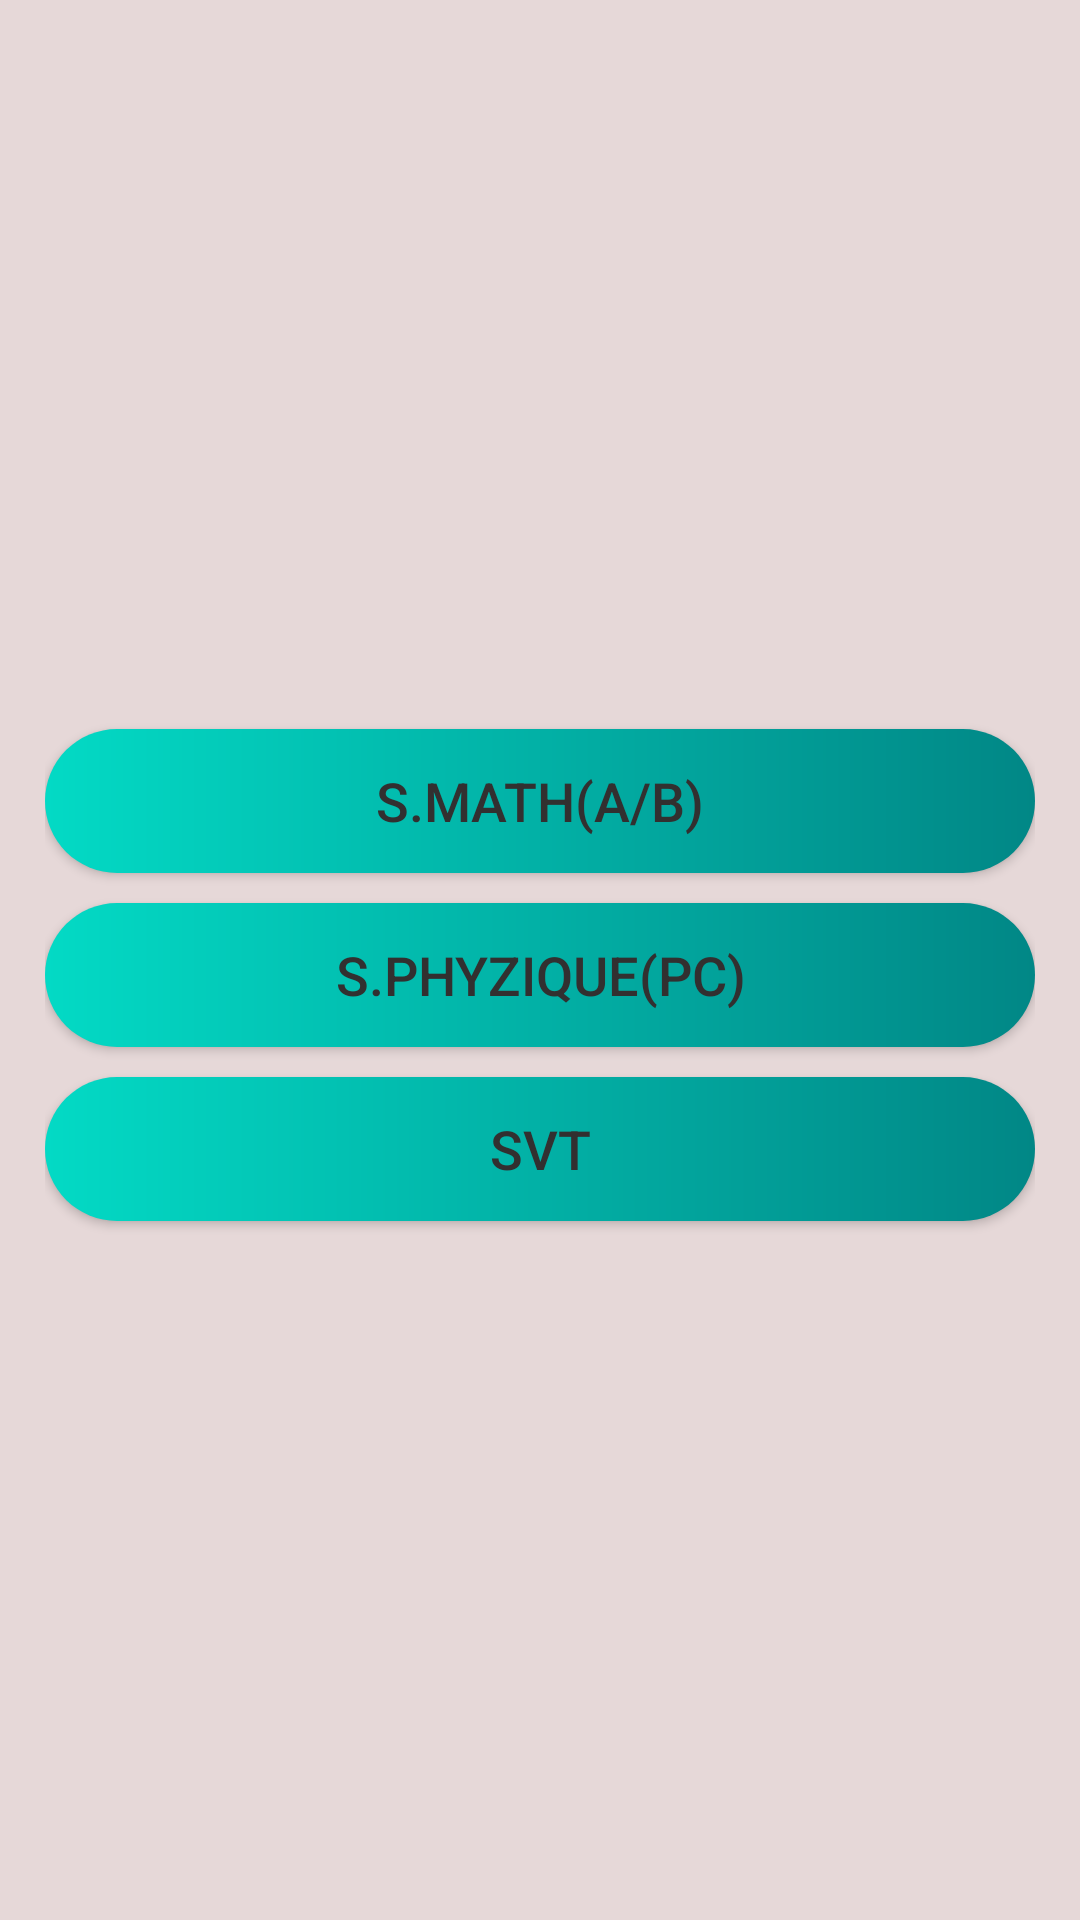

The Android layout XML behind this screen, and the referenced resources:
<!-- AndroidManifest.xml: application theme Theme.BAC_Note -->
<!-- res/layout/activity_note__national.xml -->
<?xml version="1.0" encoding="utf-8"?>
<androidx.constraintlayout.widget.ConstraintLayout xmlns:android="http://schemas.android.com/apk/res/android"
    xmlns:app="http://schemas.android.com/apk/res-auto"
    xmlns:tools="http://schemas.android.com/tools"
    android:layout_width="match_parent"
    android:layout_height="match_parent"
    android:background="@color/neartowhite"
    tools:context=".notetype.Note_National">

    <LinearLayout
        android:layout_width="match_parent"
        android:layout_height="match_parent"
        android:gravity="center"
        android:orientation="vertical"
        android:padding="15dp"
        app:layout_constraintEnd_toEndOf="parent"
        app:layout_constraintStart_toStartOf="parent"
        tools:layout_editor_absoluteY="-43dp">

        <Button
            android:id="@+id/mathID"
            android:layout_width="match_parent"
            android:layout_height="wrap_content"
            android:layout_marginTop="10dp"
            android:background="@drawable/shapebutton"
            android:onClick="choseField"
            android:gravity="center"
            android:text="@string/math"
            android:textColor="@color/gray"
            android:textSize="@dimen/text_done_size" />

        <Button
            android:id="@+id/pcID"
            android:layout_width="match_parent"
            android:layout_height="wrap_content"
            android:layout_marginTop="10dp"
            android:background="@drawable/shapebutton"
            android:onClick="choseField"
            android:text="@string/phyzique"
            android:textColor="@color/gray"
            android:textSize="@dimen/text_done_size"
            android:gravity="center" />

        <Button
            android:id="@+id/svtID"
            android:layout_width="match_parent"
            android:layout_height="wrap_content"
            android:layout_marginTop="10dp"
            android:background="@drawable/shapebutton"
            android:onClick="choseField"
            android:text="@string/svt"
            android:textColor="@color/gray"
            android:textSize="@dimen/text_done_size"
            android:gravity="center"/>
    </LinearLayout>
</androidx.constraintlayout.widget.ConstraintLayout>
<!-- resources referenced by this layout -->
<resources>
  <color name="gray">#323030</color>
  <color name="neartowhite">#E6D8D8</color>
  <dimen name="text_done_size">18sp</dimen>
  <!-- drawable shapebutton (drawable) -->
  <?xml version="1.0" encoding="utf-8"?>
  <shape xmlns:android="http://schemas.android.com/apk/res/android"
      android:shape="rectangle">
      <gradient
          android:startColor="@color/teal_200"
          android:endColor="@color/teal_700"
          >
  
      </gradient>
      <corners
         android:radius="60dp">
  
      </corners>
  
  </shape>
  <string name="math">S.Math(A/B)</string>
  <string name="phyzique">S.Phyzique(PC)</string>
  <string name="svt">SVT</string>
  <style name="Theme.BAC_Note" parent="Theme.MaterialComponents.DayNight.DarkActionBar">
          
          <item name="colorPrimary">@color/teal_700</item>
          <item name="colorPrimaryVariant">@color/gray</item>
          <item name="colorOnPrimary">@color/teal_200</item>
          
          <item name="colorSecondary">@color/teal_200</item>
          <item name="colorSecondaryVariant">@color/teal_700</item>
          <item name="colorOnSecondary">@color/black</item>
          
          <item name="android:statusBarColor" tools:targetApi="l">?attr/colorPrimaryVariant</item>
          
      </style>
  <color name="teal_200">#FF03DAC5</color>
  <color name="teal_700">#FF018786</color>
  <color name="black">#FF000000</color>
</resources>
